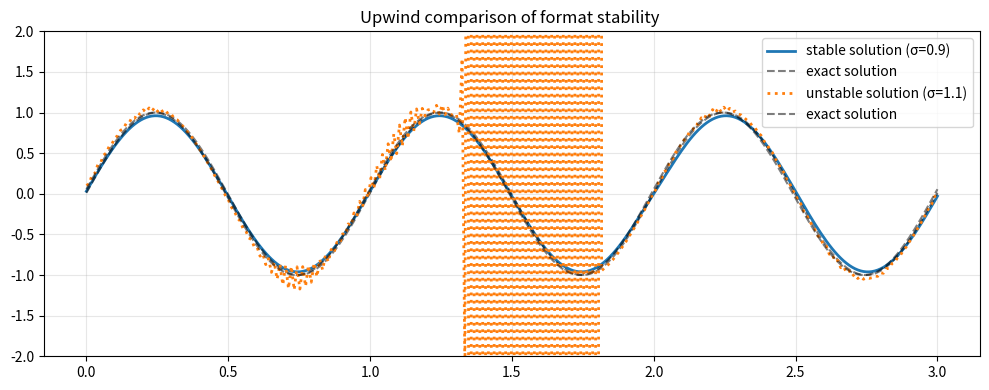
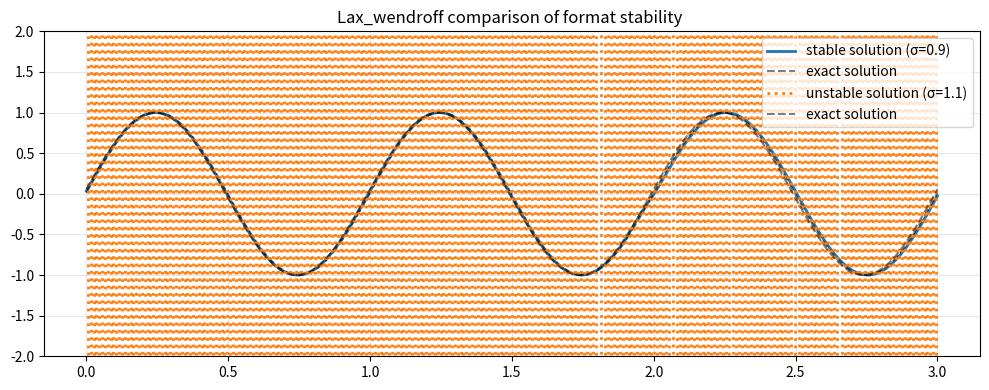
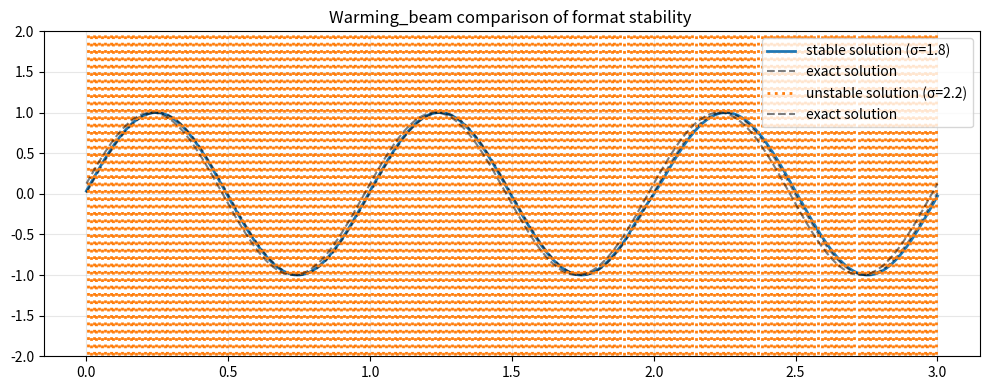
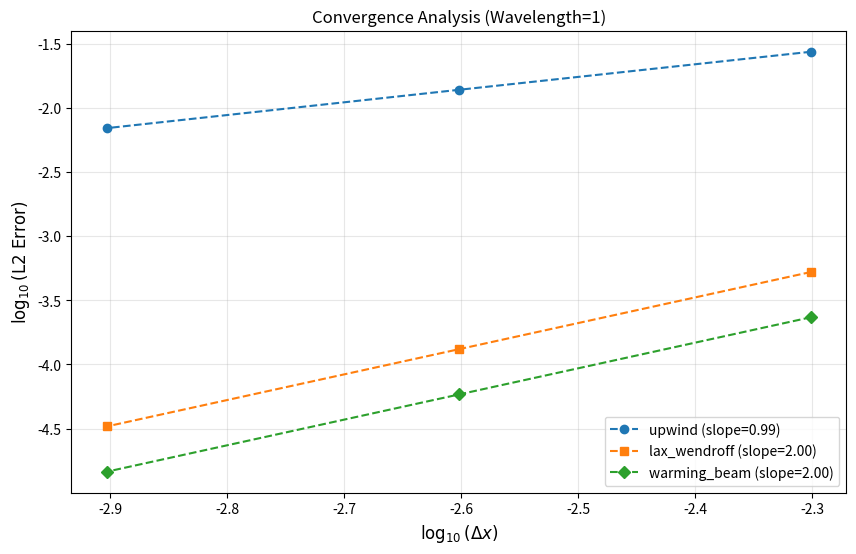
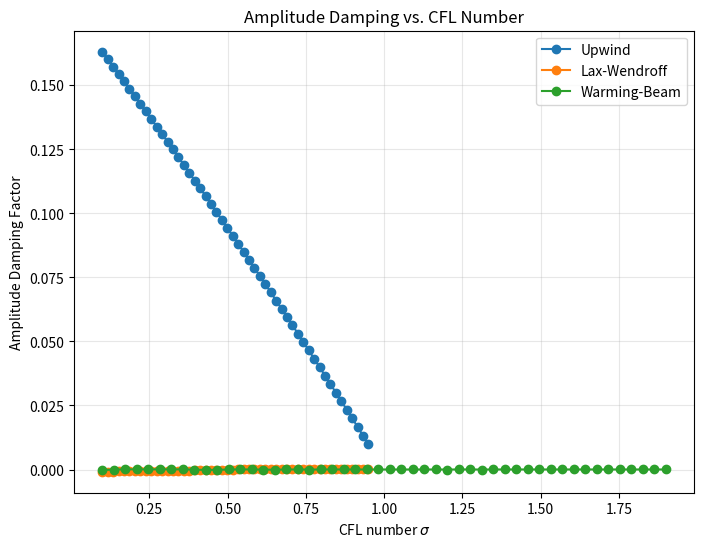
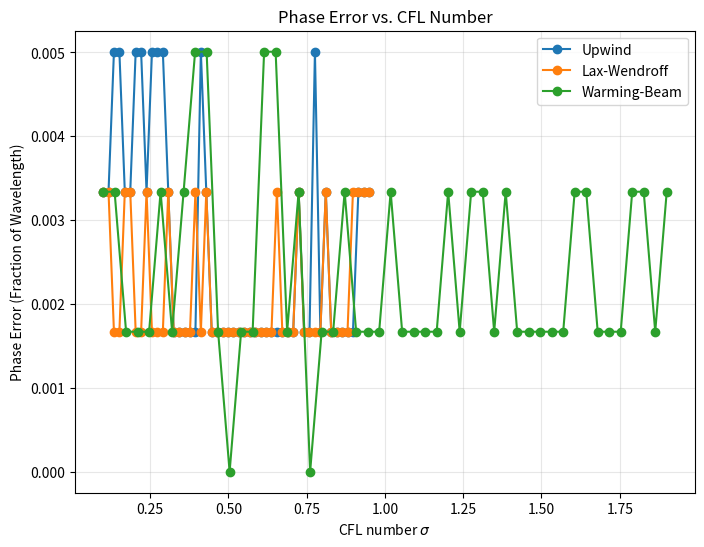

Source code (Python) for these figures, in order:
import numpy as np
import matplotlib.pyplot as plt

L = 3.0  # 空间域长度
T = 2.0  # 总模拟时间
nu = 1.0  # 波速

def upwind_solver(u, nt, dx, dt):
    """一阶迎风格式"""
    sigma = nu * dt / dx
    for _ in range(nt):
        u_new = u.copy()
        u_new[1:] = u[1:] - sigma * (u[1:] - u[:-1])
        u_new[0] = u[0] - sigma * (u[0] - u[-1])  # 周期边界
        u = u_new
    return u


def lax_wendroff_solver(u, nt, dx, dt):
    """Lax-Wendroff格式 (二阶)"""
    sigma = nu * dt / dx
    for _ in range(nt):
        u_new = u.copy()

        # 内部节点
        u_new[1:-1] = u[1:-1] - sigma * (u[2:] - u[:-2]) / 2 + sigma **2 * (u[2:] - 2 * u[1:-1] + u[:-2]) / 2
        # 周期边界处理
        u_new[0] = u[0] - sigma * (u[1] - u[-1]) / 2 + sigma **2 * (u[1] - 2 * u[0] + u[-1]) / 2
        u_new[-1] = u[-1] - sigma * (u[0] - u[-2]) / 2 + sigma **2 * (u[0] - 2 * u[-1] + u[-2]) / 2
        u = u_new
    return u


def warming_beam_solver(u, nt, dx, dt):
    """Warming-Beam格式 (三阶迎风)"""
    sigma = nu * dt / dx
    for _ in range(nt):
        u_new = u.copy()
        # 内部节点 (三阶离散)
        u_new[2:] = u[2:] -  sigma * (u[2:] - u[1:-1]) - 0.5 * sigma * (1 - sigma) * (u[2:] - 2 * u[1:-1] + u[:-2])
        # 边界处理 (一阶迎风)
        u_new[0] = u[0] - sigma * (u[0] - u[-1]) - 0.5 * sigma * (1 - sigma) * (u[0] - 2 * u[-1] + u[-2])
        u_new[1] = u[1] - sigma * (u[1] - u[0]) - 0.5 * sigma * (1 - sigma) * (u[1] - 2 * u[0] + u[-1])# 周期边界
        u = u_new
    return u



# 精确解
def exact_solution(x, t):
    return np.sin(2 * np.pi * (x - nu * t))



# 稳定性验证
def validate_stability():
    schemes = [
        {'name': 'upwind', 'stable_sigma': 0.9, 'unstable_sigma': 1.1},
        {'name': 'lax_wendroff', 'stable_sigma': 0.9, 'unstable_sigma': 1.1},
        {'name': 'warming_beam', 'stable_sigma': 1.8, 'unstable_sigma': 2.2}
    ]

    nx = 300
    dx = L / nx
    x = np.linspace(0, L, nx)
    u_initial = np.sin(2 * np.pi * x )

    for scheme in schemes:
        plt.figure(figsize=(10, 4))

        # 计算稳定和不稳定解
        for case, sigma in [('stable solution', scheme['stable_sigma']),
                            ('unstable solution', scheme['unstable_sigma'])]:
            dt = sigma * dx / nu
            nt = int(T / dt)

            # 选择求解器
            if scheme['name'] == 'upwind':
                u_num = upwind_solver(u_initial.copy(), nt, dx, dt)
            elif scheme['name'] == 'lax_wendroff':
                u_num = lax_wendroff_solver(u_initial.copy(), nt, dx, dt)
            elif scheme['name'] == 'warming_beam':
                u_num = warming_beam_solver(u_initial.copy(), nt, dx, dt)

            # 精确解计算
            t_final = nt * dt
            u_exact = exact_solution(x, t_final)

            # 绘制结果
            plt.plot(x, u_num,
                     linestyle='-' if case == 'stable solution' else ':',
                     linewidth=2,
                     label=f'{case} (σ={sigma})')
            plt.plot(x, u_exact, 'k--', alpha=0.5, label='exact solution')

        plt.ylim(-2, 2)  # 扩大坐标范围显示不稳定震荡
        plt.title(f"{scheme['name'].capitalize()} comparison of format stability ")
        plt.legend()
        plt.grid(True, alpha=0.3)
        plt.tight_layout()
        # 添加PDF保存
        plt.savefig(f"{scheme['name']}_stability.pdf", bbox_inches='tight', dpi=300)
        plt.close()
    plt.show()
# 精度验证
def validate_convergence():
    plt.figure(figsize=(10, 6))
    nx_list = [150, 300, 600, 1200, 2400]  # 细化网格
    markers = ['o', 's', 'D', '^', 'v']
    colors = ['#1f77b4', '#ff7f0e', '#2ca02c', '#d62728', '#9467bd']
    schemes = ['upwind', 'lax_wendroff', 'warming_beam']

    # 定义各格式的CFL数
    sigma_dict = {
        'upwind': 0.8,  # σ < 1
        'lax_wendroff': 0.8,  # σ < 1
        'warming_beam': 1.8  # σ < 2
    }

    for idx, scheme in enumerate(schemes):
        errors = []
        dx_list = []
        sigma = sigma_dict[scheme]

        for nx in nx_list:
            dx = L / nx
            dt = sigma * dx / nu  # 保持CFL数恒定
            nt = int(T / dt)
            x = np.linspace(0, L, nx, endpoint=False)

            u_initial = np.sin(2 * np.pi * x)

            # 计算数值解
            if scheme == 'upwind':
                u_num = upwind_solver(u_initial.copy(), nt, dx, dt)
            elif scheme == 'lax_wendroff':
                u_num = lax_wendroff_solver(u_initial.copy(), nt, dx, dt)
            elif scheme == 'warming_beam':
                u_num = warming_beam_solver(u_initial.copy(), nt, dx, dt)

            # 精确解 (波长为1)
            t_final = nt * dt
            x_exact = (x - nu * t_final) % L  # 周期边界处理
            u_exact = np.sin(2 * np.pi * x_exact)  # 波长=1

            # 计算L2误差
            error = np.sqrt(np.mean((u_num - u_exact) ** 2))
            errors.append(error)
            dx_list.append(dx)

        # 收敛阶拟合 (使用后三个网格点)
        log_dx = np.log10(dx_list[-3:])
        log_err = np.log10(errors[-3:])
        coeffs = np.polyfit(log_dx, log_err, 1)

        plt.plot(log_dx, log_err,
                 marker=markers[idx], color=colors[idx], linestyle='--',
                 label=f'{scheme} (slope={coeffs[0]:.2f})')

    plt.xlabel(r'$\log_{10}(\Delta x)$', fontsize=12)
    plt.ylabel(r'$\log_{10}(\mathrm{L2\ Error})$', fontsize=12)
    plt.title('Convergence Analysis (Wavelength=1)')
    plt.legend()
    plt.grid(True, alpha=0.3)
    plt.savefig("convergence_analysis.pdf", bbox_inches='tight', dpi=300)
    plt.close()


# 耗散与相位分析

def analyze_dissipation_phase():
    L = 3.0
    nu = 1.0
    T = 2.0
    nx = 600
    dx = L / nx
    x = np.linspace(0, L, nx)
    u_initial = np.sin(2 * np.pi * x)

    # 定义各格式的σ范围 (根据稳定性条件)
    schemes = [
        {'name': 'Upwind', 'solver': upwind_solver, 'sigma_range': np.linspace(0.1, 0.95, 50)},  # σ < 1
        {'name': 'Lax-Wendroff', 'solver': lax_wendroff_solver, 'sigma_range': np.linspace(0.1, 0.95, 50)},  # σ < 1
        {'name': 'Warming-Beam', 'solver': warming_beam_solver, 'sigma_range': np.linspace(0.1, 1.9, 50)}  # σ < 2
    ]

    # 绘制振幅衰减曲线
    plt.figure(figsize=(8, 6))
    for scheme in schemes:
        amp_losses = []
        valid_sigmas = []
        for sigma in scheme['sigma_range']:
            try:
                dt = sigma * dx / nu
                nt = int(T / dt)
                u_num = scheme['solver'](u_initial.copy(), nt, dx, dt)
                amplitude = (u_num.max() - u_num.min()) / 2
                amp_loss = 1 - amplitude
                amp_losses.append(amp_loss)
                valid_sigmas.append(sigma)
            except:
                continue  # 跳过不稳定的σ
        plt.plot(valid_sigmas, amp_losses, 'o-', label=scheme['name'])
    plt.xlabel(r'CFL number $\sigma$')
    plt.ylabel('Amplitude Damping Factor')
    plt.title('Amplitude Damping vs. CFL Number')
    plt.grid(True, alpha=0.3)
    plt.legend()
    plt.savefig("amplitude_damping.pdf", bbox_inches='tight', dpi=300)
    plt.close()

    # 绘制相位误差曲线
    plt.figure(figsize=(8, 6))
    for scheme in schemes:
        phase_errors = []
        valid_sigmas = []
        for sigma in scheme['sigma_range']:
            try:
                dt = sigma * dx / nu
                nt = int(T / dt)
                u_num = scheme['solver'](u_initial.copy(), nt, dx, dt)
                u_exact = exact_solution(x, nt * dt)

                # 计算相位差
                peak_num = x[np.argmax(u_num)]
                x_exact_peak = x[np.argmax(u_exact)]
                phase_diff = (peak_num - x_exact_peak) % 1
                if phase_diff > 0.5:
                    phase_diff = 1 - phase_diff
                phase_errors.append(phase_diff)
                valid_sigmas.append(sigma)
            except:
                continue
        plt.plot(valid_sigmas, phase_errors, 'o-', label=scheme['name'])
    plt.xlabel(r'CFL number $\sigma$')
    plt.ylabel('Phase Error (Fraction of Wavelength)')
    plt.title('Phase Error vs. CFL Number')
    plt.grid(True, alpha=0.3)
    plt.legend()
    plt.savefig("phase_error.pdf", bbox_inches='tight', dpi=300)
    plt.close()

# 执行所有验证

validate_stability()
validate_convergence()
analyze_dissipation_phase()
plt.show()
